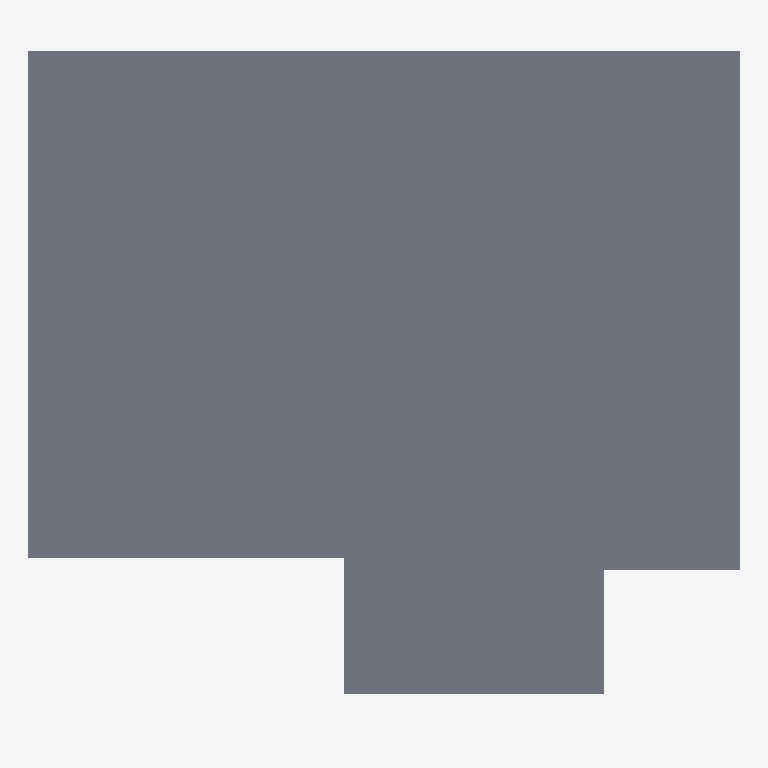
Plan cut of the same IFC building model at storey 'Roofing' (level 5.00 m, cut at 6.40 m), seen from above with north up, elements coloured by IFC class: 1 slab (grey). Cut surfaces are drawn darker.
Extent 28.7 m × 26.9 m × 5.2 m (x, y, z). Storeys (4): 1st Floor at 0.00 m; Ducting at 4.80 m; Piping at 5.00 m; Roofing at 5.00 m. Elements (376): 73 IfcPipeFitting, 73 IfcPipeSegment, 42 IfcDuctSegment, 41 IfcFurniture, 31 IfcWall, 25 IfcWindow, 22 IfcDuctFitting, 19 IfcColumn, 18 IfcSlab, 11 IfcBeam, 10 IfcRailing, 9 IfcDoor.

HEADER;
FILE_DESCRIPTION(('ViewDefinition[DesignTransferView]'),'2;1');
FILE_NAME('Co-working Cafe.ifc','2025-09-30T00:32:12+08:00',(''),(''),'IfcOpenShell 0.8.3-post1','Bonsai 0.8.3-post1','');
FILE_SCHEMA(('IFC4'));
ENDSEC;
DATA;
#1=IFCPROJECT('30rAdLpKL1pgIGyg4NpedW',$,'My Project',$,$,$,$,(#14,#26),#9);
#31=IFCSITE('3hjnsqGwP0pwYKDsGWoy9o',$,'My Site',$,$,#54,$,$,$,$,$,$,$,$);
#37=IFCBUILDING('1yflBtabzBpgQeFzXKibIM',$,'My Building',$,$,#60,$,$,$,$,$,$);
#43=IFCBUILDINGSTOREY('3OkNFpD8D8Zh3KQdm28K9z',$,'1st Floor',$,$,#66,$,$,$,$);
#18023=IFCBUILDINGSTOREY('1U3s8B9on8lQNx55KQ8Oew',$,'Ducting',$,$,#18452,$,$,$,$);
#22581=IFCBUILDINGSTOREY('1dxIX6lubD5RvQ3kex74Zx',$,'Piping',$,$,#22602,$,$,$,$);
#46417=IFCBUILDINGSTOREY('0VVqz$EIX3qPDkk$qd7ise',$,'Roofing',$,$,#46496,$,$,$,$);
#46468=IFCSLAB('16GFGOb1vAP9zPppwThRGb',$,'Slab',$,$,#46506,#46484,$,$);
ENDSEC;